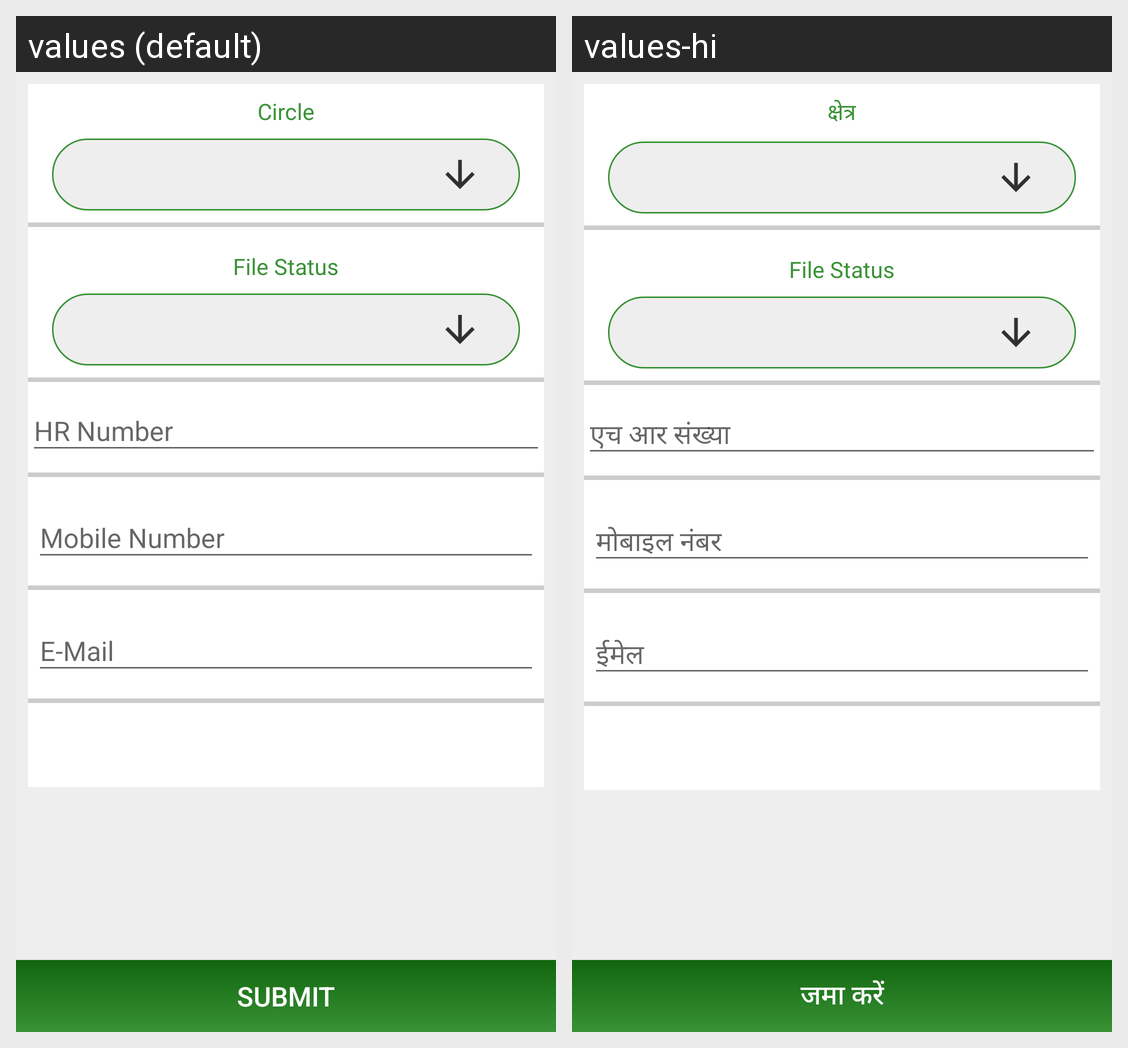

Here is an Android app screen in its default locale and in the app's own translations. Write out the translated-string differences for the strings that appear on this screen.
Android screen res/layout/fragment_update_pension_file.xml rendered under 2 locales, left to right: values (default), values-hi. Device: Nexus 5 (rendered at 1080×1920; each locale shown at half size, 540×960, under a caption strip naming it); theme AppTheme.
Strings drawn on this screen, with the default value and each locale's value (text and hints the layout hard-codes, and strings that could not be matched under every locale, appear in the picture but are not listed):

circle
  values: Circle
  values-hi: क्षेत्र

hr_num
  values: HR Number
  values-hi: एच आर संख्या

mobile_num
  values: Mobile Number
  values-hi: मोबाइल नंबर

email
  values: E-Mail
  values-hi: ईमेल

submit
  values: SUBMIT
  values-hi: जमा करें
